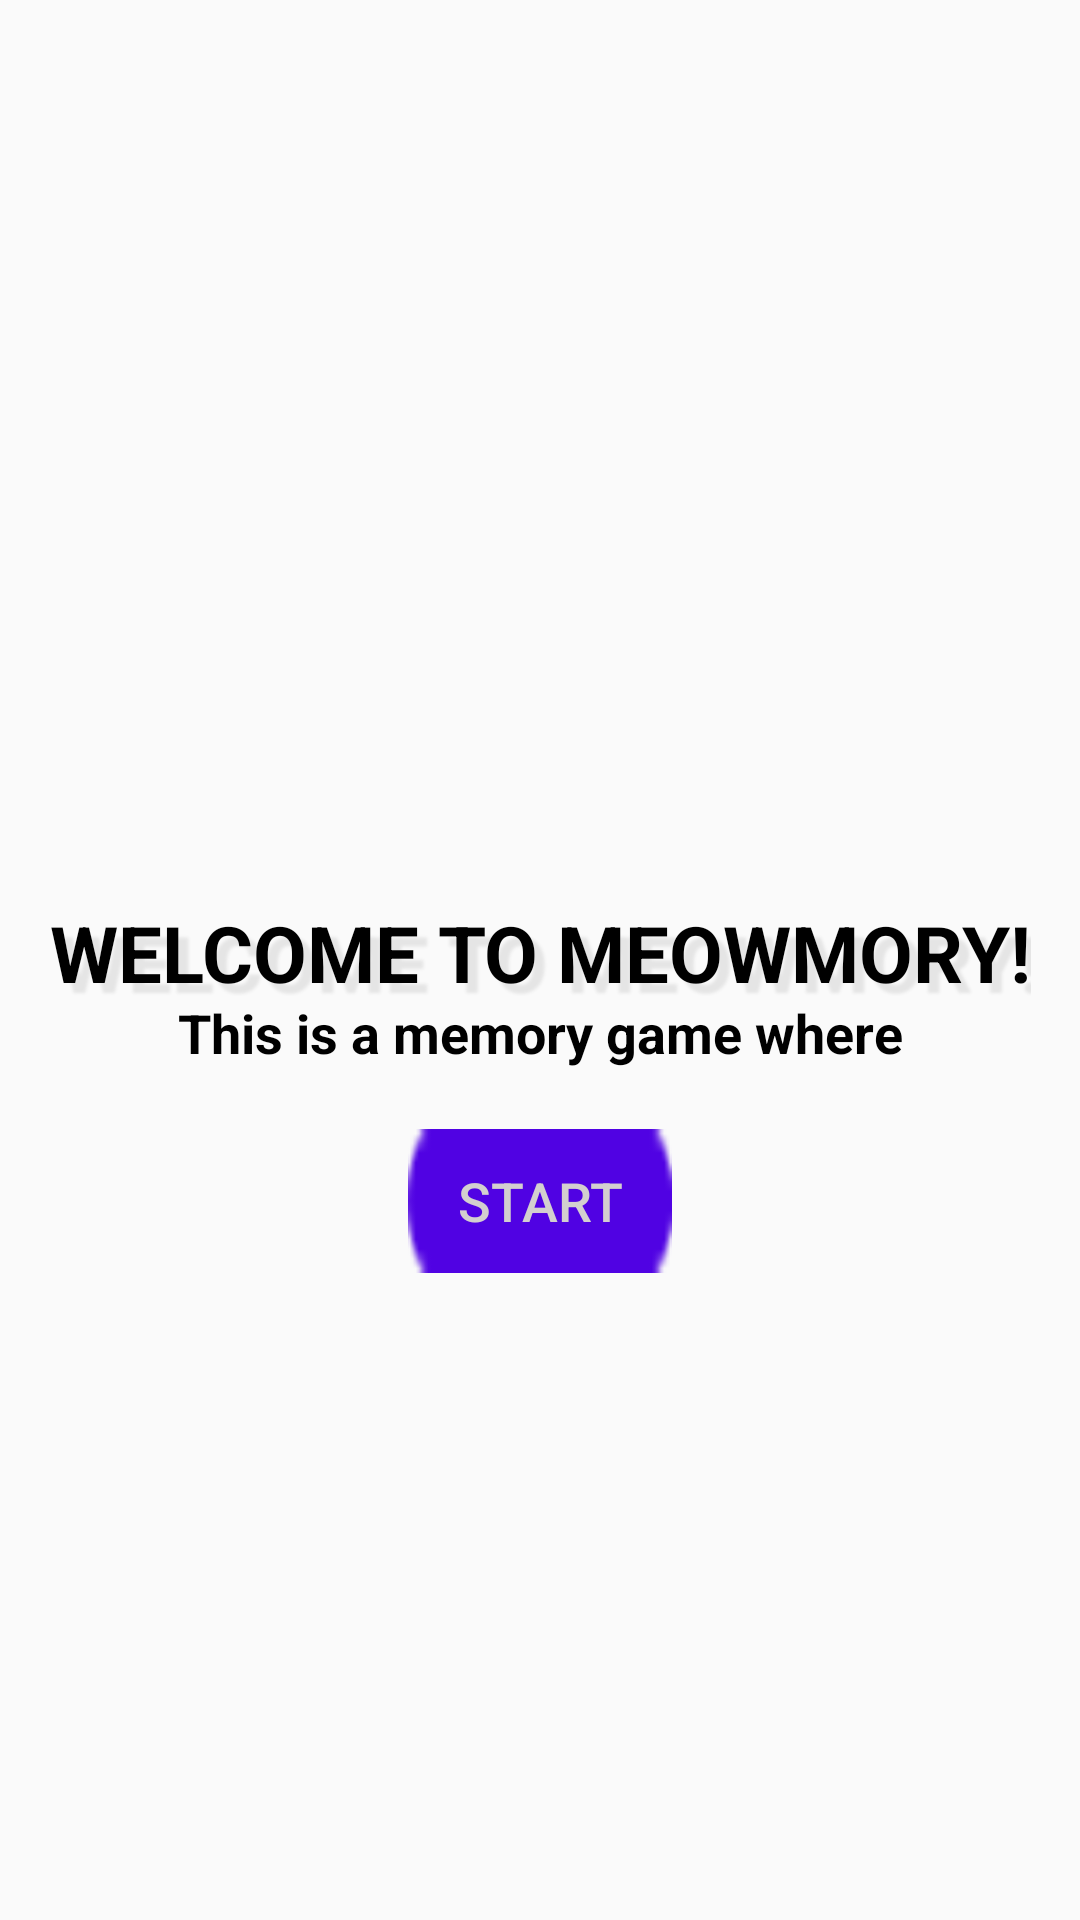

Here is an Android app screen rendered from its layout file. Give the layout XML and the strings, colors and styles it references.
<!-- AndroidManifest.xml: application theme AppTheme -->
<!-- res/layout/activity_main.xml -->
<?xml version="1.0" encoding="utf-8"?>
<androidx.constraintlayout.widget.ConstraintLayout xmlns:android="http://schemas.android.com/apk/res/android"
    xmlns:app="http://schemas.android.com/apk/res-auto"
    xmlns:tools="http://schemas.android.com/tools"
    android:layout_width="match_parent"
    android:layout_height="match_parent"
    tools:context=".MainActivity"

    android:background="@drawable/pawprints"
    android:backgroundTint="#C9FFFFFF"
    android:backgroundTintMode="src_over">

    <TextView
        android:id="@+id/welcome"
        android:layout_width="wrap_content"
        android:layout_height="32sp"
        android:layout_marginTop="300sp"
        android:gravity="center"
        android:shadowColor="#E5E5E5"
        android:shadowDx="10"
        android:shadowDy="10"
        android:shadowRadius="2"
        android:text="@string/welcome"
        android:textColor="#000000"
        android:textSize="26sp"
        android:textStyle="bold"
        app:layout_constraintEnd_toEndOf="parent"
        app:layout_constraintStart_toStartOf="parent"
        app:layout_constraintTop_toTopOf="parent" />

    <TextView
        android:id="@+id/clickDescription"
        android:layout_width="wrap_content"
        android:layout_height="wrap_content"
        android:gravity="center"
        android:text="@string/click_description"
        android:textColor="#000000"
        android:textSize="18sp"
        android:textStyle="bold"
        app:layout_constraintEnd_toEndOf="parent"
        app:layout_constraintStart_toStartOf="parent"
        app:layout_constraintTop_toBottomOf="@+id/welcome" />

    <Button
        android:id="@+id/startButton"
        android:layout_width="wrap_content"
        android:layout_height="wrap_content"
        android:layout_marginTop="20dp"
        android:background="@android:drawable/button_onoff_indicator_off"
        android:backgroundTint="#5002E3"
        android:gravity="center"
        android:text="@string/start"
        android:textColor="#D3CFCF"
        android:textSize="18sp"
        app:layout_constraintEnd_toEndOf="parent"
        app:layout_constraintStart_toStartOf="parent"
        app:layout_constraintTop_toBottomOf="@+id/clickDescription" />

</androidx.constraintlayout.widget.ConstraintLayout>
<!-- resources referenced by this layout -->
<resources>
  <string name="click_description">This is a memory game where</string>
  <string name="start">START</string>
  <string name="welcome">WELCOME TO MEOWMORY!</string>
  <style name="AppTheme" parent="Theme.AppCompat.Light.NoActionBar">
          
          <item name="android:statusBarColor">#1A7F9E</item>
          <item name="colorPrimary">@color/colorPrimary</item>
          <item name="colorPrimaryDark">@color/colorPrimaryDark</item>
          <item name="colorAccent">@color/colorAccent</item>
      </style>
  <!-- not gathered from this repository: default colours our renderer supplied (Android Studio template values) -->
  <color name="colorPrimary">#FF6200EE</color>
  <color name="colorPrimaryDark">#FF3700B3</color>
  <color name="colorAccent">#FF03DAC5</color>
</resources>
